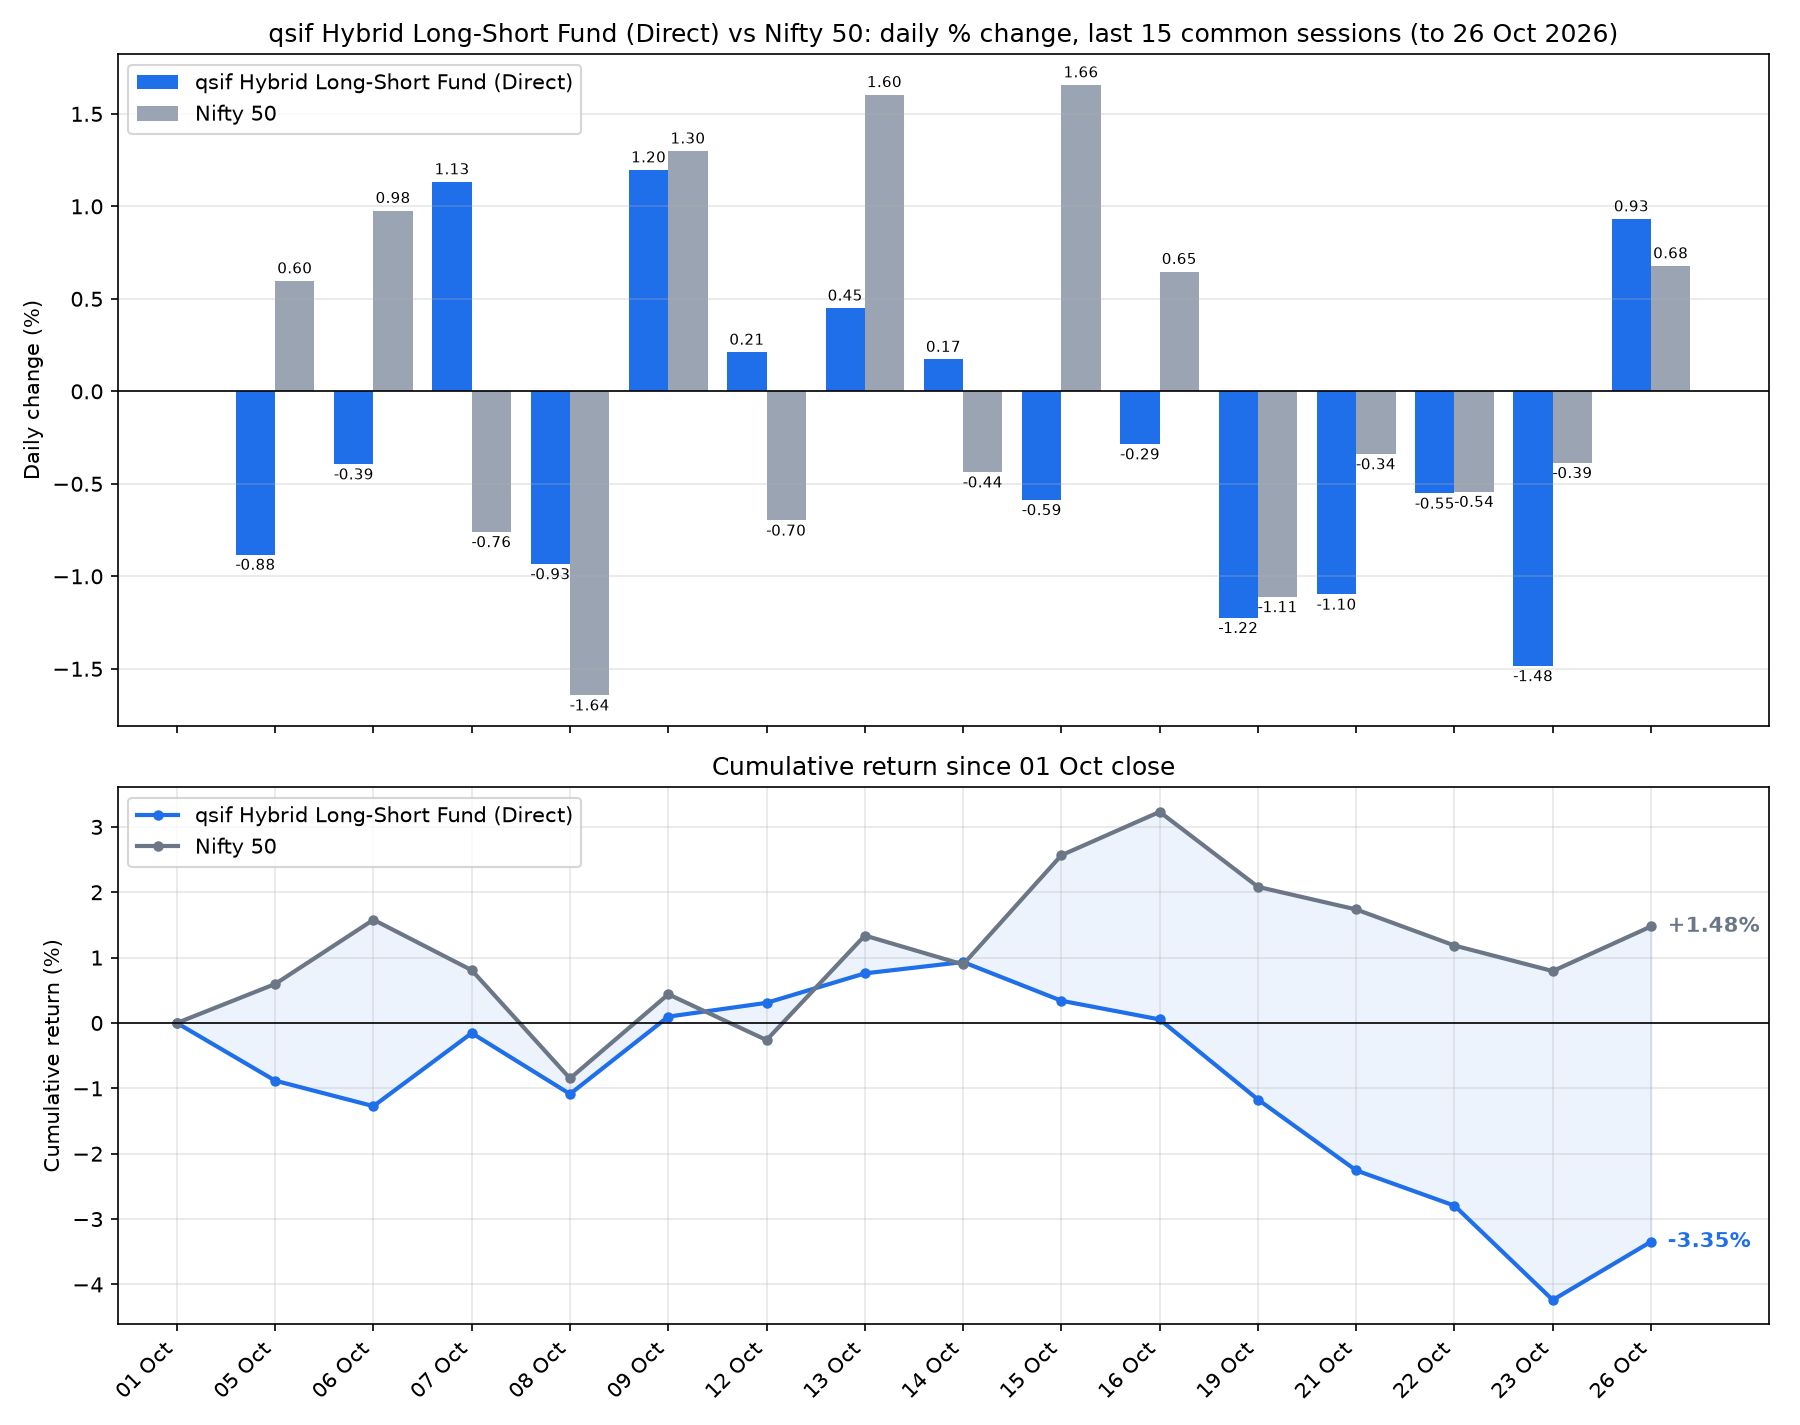

The table this chart was drawn from, first rows:
date, sif_nav, nifty_close, SIF % chg, Nifty 50 % chg, SIF cum %, Nifty 50 cum %
2026-10-05, 12.96, 22556, -0.8821, 0.5967, -0.8821, 0.5967
2026-10-06, 12.9, 22776, -0.3936, 0.9769, -1.272, 1.579
2026-10-07, 13.05, 22603, 1.132, -0.7598, -0.1545, 0.8077
2026-10-08, 12.93, 22232, -0.9333, -1.643, -1.086, -0.848
2026-10-09, 13.08, 22520, 1.196, 1.298, 0.0972, 0.4393
2026-10-12, 13.11, 22363, 0.2109, -0.6976, 0.3083, -0.2613
2026-10-13, 13.17, 22722, 0.4492, 1.603, 0.7589, 1.338
2026-10-14, 13.19, 22623, 0.1724, -0.4368, 0.9326, 0.8953
2026-10-15, 13.12, 22997, -0.5867, 1.656, 0.3404, 2.566
2026-10-16, 13.08, 23146, -0.2852, 0.647, 0.0543, 3.23
2026-10-19, 12.92, 22889, -1.224, -1.111, -1.171, 2.083
2026-10-21, 12.78, 22811, -1.098, -0.339, -2.255, 1.737
2026-10-22, 12.71, 22688, -0.5518, -0.5423, -2.795, 1.185
2026-10-23, 12.52, 22600, -1.484, -0.3863, -4.237, 0.7941
2026-10-26, 12.63, 22753, 0.9315, 0.6779, -3.345, 1.477
